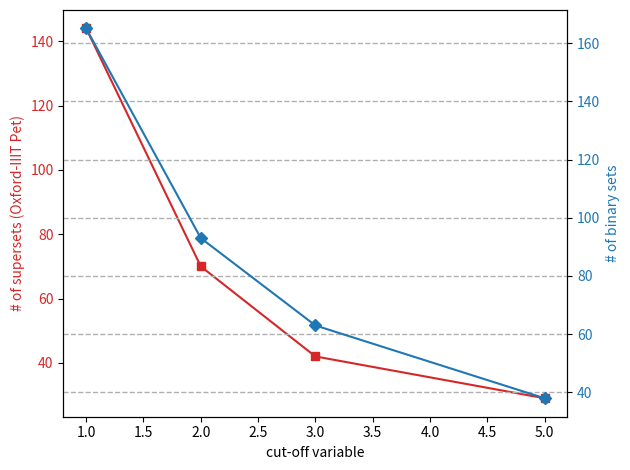

This chart was generated by the following Python code:
import matplotlib.pyplot as plt
import numpy as np

# Create some mock data
t = np.array([1, 2, 3, 5])
# data1 = np.array([731, 107, 50, 28])
# data2 = np.array([755, 194, 88, 32])
pets_sub = np.array([165, 93, 63, 38])
pets_super = np.array([144, 70, 42, 29])
fig, ax1 = plt.subplots()

color = 'tab:red'
ax1.set_xlabel('cut-off variable')
ax1.set_ylabel('# of supersets (Oxford-IIIT Pet)', color=color)
ax1.plot(t, pets_super, marker='s', color=color)
ax1.tick_params(axis='y', labelcolor=color)

ax2 = ax1.twinx()  # instantiate a second axes that shares the same x-axis

color = 'tab:blue'
ax2.set_ylabel('# of binary sets', color=color)  # we already handled the x-label with ax1
ax2.plot(t, pets_sub, marker='D', color=color)
ax2.tick_params(axis='y', labelcolor=color)

fig.tight_layout()  # otherwise the right y-label is slightly clipped
plt.grid(linestyle='--', linewidth=1)
plt.show()

# cut-off value for cifar-100
# 506	466	100
# 192	120	99
# 114	56	95
# 62	22	74

# #tiny-imagenet				
# cutoff	binary	super
# 1	755	731
# 2	194	107
# 3	88	50
# 5	32	28

# pets
# cutoff	binary	super	total number of classes
# 1	        165	    144	        37
# 2	        93	    70      	37
# 3	        63	    42	        37
# 5	        38	    29	        36